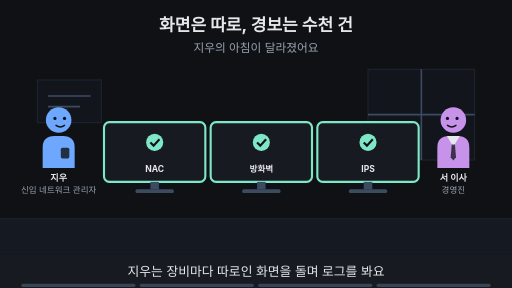
t = 0.00 s
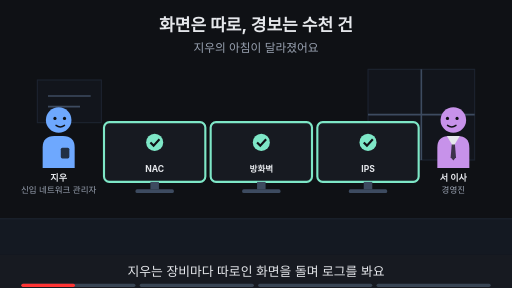
t = 1.88 s
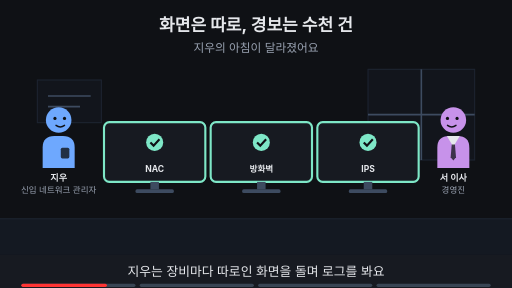
t = 3.00 s
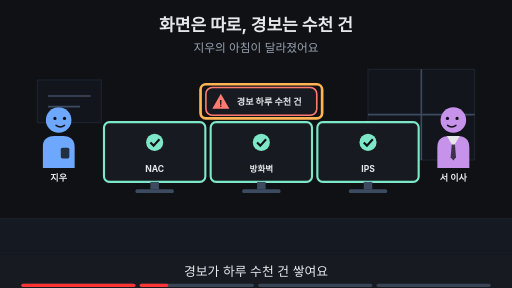
t = 5.00 s
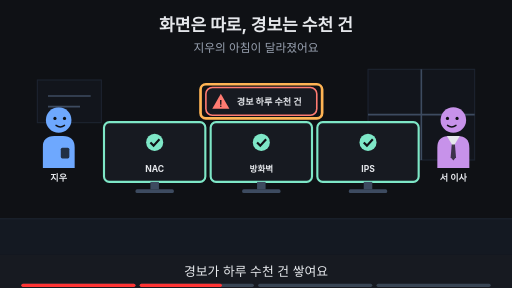
t = 6.88 s
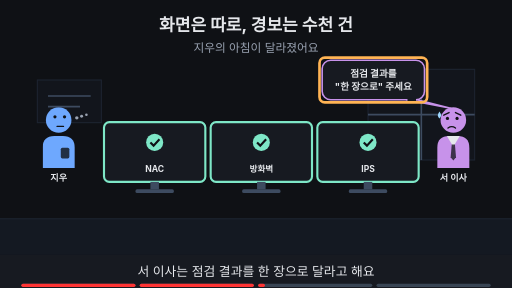
t = 8.24 s

The animated SVG that drew these frames (rendered in a browser with its animation timeline set to each time). Animation: 19 SMIL elements (animate=19); frames cover the first 8.24 s, repeats indefinitely.

<svg xmlns="http://www.w3.org/2000/svg" viewBox="0 0 960 540" width="960" height="540" font-family="-apple-system,'Apple SD Gothic Neo','Segoe UI',sans-serif">
<title>화면은 따로, 경보는 수천 건</title>
<rect width="960" height="540" fill="#0f1115"/>
<text x="480" y="58" text-anchor="middle" font-size="32" font-weight="700" fill="#e6e8ec">화면은 따로, 경보는 수천 건</text>
<text x="480" y="98" text-anchor="middle" font-size="22" fill="#9aa3b2">지우의 아침이 달라졌어요</text>
<rect x="0" y="410" width="960" height="68" fill="#141922"/><line x1="0" y1="410" x2="960" y2="410" stroke="#1d2431" stroke-width="2"/><rect x="690" y="130" width="200" height="170" fill="#12151c" stroke="#1d2431" stroke-width="2"/><line x1="790" y1="130" x2="790" y2="300" stroke="#3d4b60" stroke-width="3"/><line x1="690" y1="215" x2="890" y2="215" stroke="#3d4b60" stroke-width="3"/><rect x="70" y="150" width="120" height="80" fill="#12151c" stroke="#1d2431" stroke-width="2"/><line x1="90" y1="180" x2="170" y2="180" stroke="#3d4b60" stroke-width="3"/><line x1="90" y1="200" x2="150" y2="200" stroke="#3d4b60" stroke-width="3"/><g opacity="1"><animate attributeName="opacity" values="1;1;0;0" keyTimes="0;0.235;0.250;1" dur="16s" repeatCount="indefinite"/><g transform="translate(110,225) scale(1.0,1.0)"><path d="M-30 90 V52 Q-30 30 -8 30 H8 Q30 30 30 52 V90 Z" fill="#6ea8fe"/><rect x="4" y="52" width="16" height="20" rx="3" fill="#0f1115" fill-opacity="0.8"/><circle r="24" fill="#6ea8fe"/><circle cx="-7" cy="-3" r="3" fill="#0f1115"/><circle cx="11" cy="-3" r="3" fill="#0f1115"/><path d="M-5 10 Q3 16 11 10" fill="none" stroke="#0f1115" stroke-width="2.6" stroke-linecap="round"/></g><text x="110" y="339.0" text-anchor="middle" font-size="17" font-weight="700" fill="#e6e8ec">지우</text><text x="110" y="361.0" text-anchor="middle" font-size="16" fill="#9aa3b2">신입 네트워크 관리자</text></g><g opacity="0"><animate attributeName="opacity" values="0;0;1;1;0;0" keyTimes="0;0.250;0.265;0.485;0.500;1" dur="16s" repeatCount="indefinite"/><g transform="translate(110,225) scale(1.0,1.0)"><path d="M-30 90 V52 Q-30 30 -8 30 H8 Q30 30 30 52 V90 Z" fill="#6ea8fe"/><rect x="4" y="52" width="16" height="20" rx="3" fill="#0f1115" fill-opacity="0.8"/><circle r="24" fill="#6ea8fe"/><circle cx="-7" cy="-3" r="3" fill="#0f1115"/><circle cx="11" cy="-3" r="3" fill="#0f1115"/><path d="M-5 10 Q3 16 11 10" fill="none" stroke="#0f1115" stroke-width="2.6" stroke-linecap="round"/></g><text x="110" y="339.0" text-anchor="middle" font-size="17" font-weight="700" fill="#e6e8ec">지우</text></g><g opacity="0"><animate attributeName="opacity" values="0;0;1;1" keyTimes="0;0.500;0.515;1" dur="16s" repeatCount="indefinite"/><g transform="translate(110,225) scale(1.0,1.0)"><path d="M-30 90 V52 Q-30 30 -8 30 H8 Q30 30 30 52 V90 Z" fill="#6ea8fe"/><rect x="4" y="52" width="16" height="20" rx="3" fill="#0f1115" fill-opacity="0.8"/><circle r="24" fill="#6ea8fe"/><circle cx="-7" cy="-6" r="3" fill="#0f1115"/><circle cx="11" cy="-6" r="3" fill="#0f1115"/><path d="M-3 12 H9" fill="none" stroke="#0f1115" stroke-width="2.6" stroke-linecap="round"/><circle cx="34" cy="-4" r="3.2" fill="#9aa3b2"/><circle cx="43" cy="-7" r="2.8000000000000003" fill="#9aa3b2"/><circle cx="52" cy="-10" r="2.4000000000000004" fill="#9aa3b2"/></g><text x="110" y="339.0" text-anchor="middle" font-size="17" font-weight="700" fill="#e6e8ec">지우</text></g><g opacity="1"><animate attributeName="opacity" values="1;1;0;0" keyTimes="0;0.235;0.250;1" dur="16s" repeatCount="indefinite"/><g transform="translate(850,225) scale(-1.0,1.0)"><path d="M-30 90 V52 Q-30 30 -8 30 H8 Q30 30 30 52 V90 Z" fill="#c792ea"/><polygon points="-12,30 12,30 0,50" fill="#e6e8ec"/><polygon points="-3,46 3,46 5,70 0,76 -5,70" fill="#0f1115" fill-opacity="0.75"/><circle r="24" fill="#c792ea"/><circle cx="-7" cy="-3" r="3" fill="#0f1115"/><circle cx="11" cy="-3" r="3" fill="#0f1115"/><path d="M-5 10 Q3 16 11 10" fill="none" stroke="#0f1115" stroke-width="2.6" stroke-linecap="round"/></g><text x="850" y="339.0" text-anchor="middle" font-size="17" font-weight="700" fill="#e6e8ec">서 이사</text><text x="850" y="361.0" text-anchor="middle" font-size="16" fill="#9aa3b2">경영진</text></g><g opacity="0"><animate attributeName="opacity" values="0;0;1;1;0;0" keyTimes="0;0.250;0.265;0.485;0.500;1" dur="16s" repeatCount="indefinite"/><g transform="translate(850,225) scale(-1.0,1.0)"><path d="M-30 90 V52 Q-30 30 -8 30 H8 Q30 30 30 52 V90 Z" fill="#c792ea"/><polygon points="-12,30 12,30 0,50" fill="#e6e8ec"/><polygon points="-3,46 3,46 5,70 0,76 -5,70" fill="#0f1115" fill-opacity="0.75"/><circle r="24" fill="#c792ea"/><circle cx="-7" cy="-3" r="3" fill="#0f1115"/><circle cx="11" cy="-3" r="3" fill="#0f1115"/><path d="M-5 10 Q3 16 11 10" fill="none" stroke="#0f1115" stroke-width="2.6" stroke-linecap="round"/></g><text x="850" y="339.0" text-anchor="middle" font-size="17" font-weight="700" fill="#e6e8ec">서 이사</text></g><g opacity="0"><animate attributeName="opacity" values="0;0;1;1" keyTimes="0;0.500;0.515;1" dur="16s" repeatCount="indefinite"/><g transform="translate(850,225) scale(-1.0,1.0)"><path d="M-30 90 V52 Q-30 30 -8 30 H8 Q30 30 30 52 V90 Z" fill="#c792ea"/><polygon points="-12,30 12,30 0,50" fill="#e6e8ec"/><polygon points="-3,46 3,46 5,70 0,76 -5,70" fill="#0f1115" fill-opacity="0.75"/><circle r="24" fill="#c792ea"/><circle cx="-7" cy="-3" r="3" fill="#0f1115"/><circle cx="11" cy="-3" r="3" fill="#0f1115"/><path d="M-14 -9 L-4 -14 M18 -9 L8 -14" fill="none" stroke="#0f1115" stroke-width="2.6" stroke-linecap="round"/><path d="M-4 15 Q3 10 10 15" fill="none" stroke="#0f1115" stroke-width="2.6" stroke-linecap="round"/><path d="M26 -16 q-6 9 0 13 q6 -4 0 -13z" fill="#9fd8ff"/></g><text x="850" y="339.0" text-anchor="middle" font-size="17" font-weight="700" fill="#e6e8ec">서 이사</text></g><g><rect x="195.0" y="229" width="190" height="112" rx="10" fill="#171a21" stroke="#7ee7c7" stroke-width="4"/><circle cx="290" cy="267" r="16" fill="#7ee7c7"/><path d="M282 267 l6 6 l11 -12" fill="none" stroke="#0f1115" stroke-width="4"/><text x="290" y="323" text-anchor="middle" font-size="16" font-weight="700" fill="#e6e8ec">NAC</text><rect x="282" y="341" width="16" height="14" fill="#3d4b60"/><rect x="254" y="355" width="72" height="7" rx="3" fill="#3d4b60"/></g><g><rect x="395.0" y="229" width="190" height="112" rx="10" fill="#171a21" stroke="#7ee7c7" stroke-width="4"/><circle cx="490" cy="267" r="16" fill="#7ee7c7"/><path d="M482 267 l6 6 l11 -12" fill="none" stroke="#0f1115" stroke-width="4"/><text x="490" y="323" text-anchor="middle" font-size="16" font-weight="700" fill="#e6e8ec">방화벽</text><rect x="482" y="341" width="16" height="14" fill="#3d4b60"/><rect x="454" y="355" width="72" height="7" rx="3" fill="#3d4b60"/></g><g><rect x="595.0" y="229" width="190" height="112" rx="10" fill="#171a21" stroke="#7ee7c7" stroke-width="4"/><circle cx="690" cy="267" r="16" fill="#7ee7c7"/><path d="M682 267 l6 6 l11 -12" fill="none" stroke="#0f1115" stroke-width="4"/><text x="690" y="323" text-anchor="middle" font-size="16" font-weight="700" fill="#e6e8ec">IPS</text><rect x="682" y="341" width="16" height="14" fill="#3d4b60"/><rect x="654" y="355" width="72" height="7" rx="3" fill="#3d4b60"/></g><g opacity="0"><animate attributeName="opacity" values="0;0;1;1;0;0" keyTimes="0;0.250;0.265;0.485;0.500;1" dur="16s" repeatCount="indefinite"/><rect x="386.04" y="164" width="207.92" height="52" rx="12" fill="#171a21" stroke="#ff7b72" stroke-width="3"/><polygon points="414.04,176 430.04,204 398.04,204" fill="#ff7b72"/><text x="414.04" y="201" text-anchor="middle" font-size="17" font-weight="700" fill="#0f1115">!</text><text x="444.04" y="196" text-anchor="start" font-size="17" font-weight="700" fill="#e6e8ec">경보 하루 수천 건</text></g><g opacity="0"><animate attributeName="opacity" values="0;0;1;1;0;0" keyTimes="0;0.250;0.265;0.485;0.500;1" dur="16s" repeatCount="indefinite"/><rect x="376" y="158" width="228" height="64" rx="10" fill="none" stroke="#ffb454" stroke-width="5"/></g><g opacity="0"><animate attributeName="opacity" values="0;0;1;1;0;0" keyTimes="0;0.500;0.515;0.735;0.750;1" dur="16s" repeatCount="indefinite"/><polygon points="761.94,187.0 781.94,187.0 845,203" fill="#171a21" stroke="#c792ea" stroke-width="3" stroke-linejoin="round"/><rect x="604.06" y="113.0" width="191.88" height="74" rx="16" fill="#171a21" stroke="#c792ea" stroke-width="3"/><line x1="764" y1="187" x2="780" y2="187" stroke="#171a21" stroke-width="5"/><text x="700" y="143.48" text-anchor="middle" font-size="18" font-weight="700" fill="#e6e8ec">점검 결과를</text><text x="700" y="169.48" text-anchor="middle" font-size="18" font-weight="700" fill="#e6e8ec">"한 장으로" 주세요</text></g><g opacity="0"><animate attributeName="opacity" values="0;0;1;1;0;0" keyTimes="0;0.500;0.515;0.735;0.750;1" dur="16s" repeatCount="indefinite"/><rect x="599.06" y="108.0" width="201.88" height="84" rx="10" fill="none" stroke="#ffb454" stroke-width="5"/></g><g opacity="0"><animate attributeName="opacity" values="0;0;1;1" keyTimes="0;0.750;0.765;1" dur="16s" repeatCount="indefinite"/><text x="480" y="402" text-anchor="middle" font-size="16" fill="#9aa3b2">이 Page에서 알아볼 것</text><rect x="295" y="419" width="369" height="38" rx="19" fill="#ffb454" stroke="#ffb454" stroke-width="2"/><text x="480" y="445.92" text-anchor="middle" font-size="22" font-weight="700" fill="#0f1115">흩어진 기록을 어떻게 이어 읽을까?</text></g>
<rect x="0" y="478" width="960" height="62" fill="#171a21"/>
<g opacity="1"><animate attributeName="opacity" values="1;1;0;0" keyTimes="0;0.235;0.250;1" dur="16s" repeatCount="indefinite"/><text x="480" y="518" text-anchor="middle" font-size="24" fill="#e6e8ec">지우는 장비마다 따로인 화면을 돌며 로그를 봐요</text></g>
<g opacity="0"><animate attributeName="opacity" values="0;0;1;1;0;0" keyTimes="0;0.250;0.265;0.485;0.500;1" dur="16s" repeatCount="indefinite"/><text x="480" y="518" text-anchor="middle" font-size="24" fill="#e6e8ec">경보가 하루 수천 건 쌓여요</text></g>
<g opacity="0"><animate attributeName="opacity" values="0;0;1;1;0;0" keyTimes="0;0.500;0.515;0.735;0.750;1" dur="16s" repeatCount="indefinite"/><text x="480" y="518" text-anchor="middle" font-size="24" fill="#e6e8ec">서 이사는 점검 결과를 한 장으로 달라고 해요</text></g>
<g opacity="0"><animate attributeName="opacity" values="0;0;1;1" keyTimes="0;0.750;0.765;1" dur="16s" repeatCount="indefinite"/><text x="480" y="518" text-anchor="middle" font-size="24" fill="#e6e8ec">이 Page에서 기록을 이어 읽는 법을 알아봐요</text></g>

<g aria-label="재생 진행 막대" data-stage-count="4"><g class="progress-segment" data-stage="1"><rect x="40" y="532" width="214" height="6" rx="3" fill="#394554"/><rect x="40" y="532" width="0" height="6" rx="3" fill="#ff3434"><animate attributeName="width" values="0;214;214" keyTimes="0;0.250000;1" dur="16s" repeatCount="indefinite"/></rect></g><g class="progress-segment" data-stage="2"><rect x="262" y="532" width="214" height="6" rx="3" fill="#394554"/><rect x="262" y="532" width="0" height="6" rx="3" fill="#ff3434"><animate attributeName="width" values="0;0;214;214" keyTimes="0;0.250000;0.500000;1" dur="16s" repeatCount="indefinite"/></rect></g><g class="progress-segment" data-stage="3"><rect x="484" y="532" width="214" height="6" rx="3" fill="#394554"/><rect x="484" y="532" width="0" height="6" rx="3" fill="#ff3434"><animate attributeName="width" values="0;0;214;214" keyTimes="0;0.500000;0.750000;1" dur="16s" repeatCount="indefinite"/></rect></g><g class="progress-segment" data-stage="4"><rect x="706" y="532" width="214" height="6" rx="3" fill="#394554"/><rect x="706" y="532" width="0" height="6" rx="3" fill="#ff3434"><animate attributeName="width" values="0;0;214" keyTimes="0;0.750000;1" dur="16s" repeatCount="indefinite"/></rect></g></g></svg>
